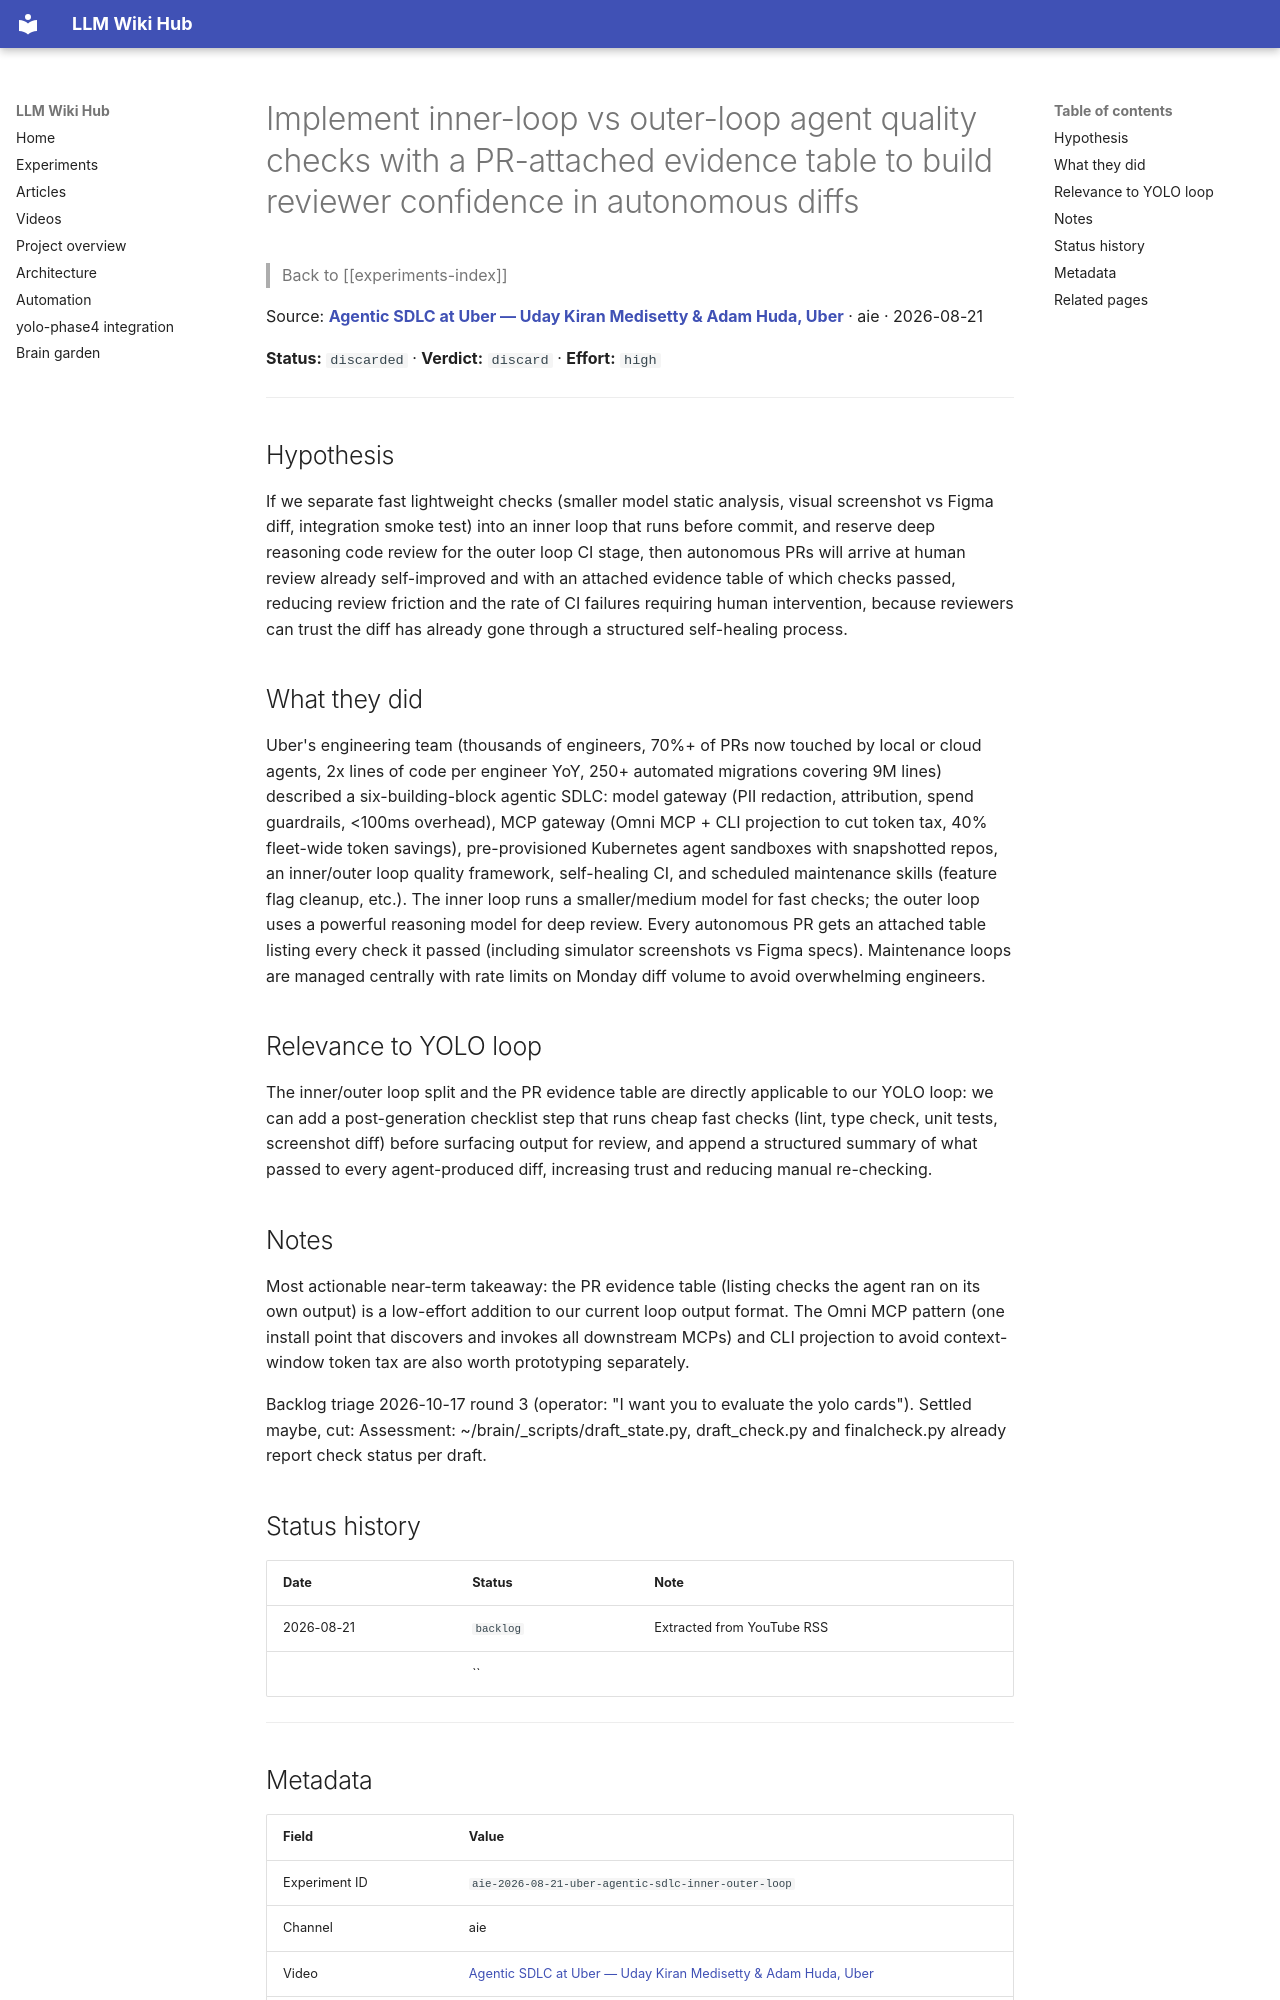

repository: Anguijm/llm-wiki-hub · page: experiments/aie-2026-08-21-uber-agentic-sdlc-inner-outer-loop/index.html · generator: mkdocs

# Implement inner-loop vs outer-loop agent quality checks with a PR-attached evidence table to build reviewer confidence in autonomous diffs

> Back to [[experiments-index]]

Source: **[Agentic SDLC at Uber — Uday Kiran Medisetty & Adam Huda, Uber](https://www.youtube.com/watch?v=17-YSUHo6Lk)** · aie · 2026-08-21

**Status:** `discarded` · **Verdict:** `discard` · **Effort:** `high`

---

## Hypothesis

If we separate fast lightweight checks (smaller model static analysis, visual screenshot vs Figma diff, integration smoke test) into an inner loop that runs before commit, and reserve deep reasoning code review for the outer loop CI stage, then autonomous PRs will arrive at human review already self-improved and with an attached evidence table of which checks passed, reducing review friction and the rate of CI failures requiring human intervention, because reviewers can trust the diff has already gone through a structured self-healing process.

## What they did

Uber's engineering team (thousands of engineers, 70%+ of PRs now touched by local or cloud agents, 2x lines of code per engineer YoY, 250+ automated migrations covering 9M lines) described a six-building-block agentic SDLC: model gateway (PII redaction, attribution, spend guardrails, <100ms overhead), MCP gateway (Omni MCP + CLI projection to cut token tax, 40% fleet-wide token savings), pre-provisioned Kubernetes agent sandboxes with snapshotted repos, an inner/outer loop quality framework, self-healing CI, and scheduled maintenance skills (feature flag cleanup, etc.). The inner loop runs a smaller/medium model for fast checks; the outer loop uses a powerful reasoning model for deep review. Every autonomous PR gets an attached table listing every check it passed (including simulator screenshots vs Figma specs). Maintenance loops are managed centrally with rate limits on Monday diff volume to avoid overwhelming engineers.

## Relevance to YOLO loop

The inner/outer loop split and the PR evidence table are directly applicable to our YOLO loop: we can add a post-generation checklist step that runs cheap fast checks (lint, type check, unit tests, screenshot diff) before surfacing output for review, and append a structured summary of what passed to every agent-produced diff, increasing trust and reducing manual re-checking.

## Notes

Most actionable near-term takeaway: the PR evidence table (listing checks the agent ran on its own output) is a low-effort addition to our current loop output format. The Omni MCP pattern (one install point that discovers and invokes all downstream MCPs) and CLI projection to avoid context-window token tax are also worth prototyping separately.

Backlog triage 2026-10-17 round 3 (operator: "I want you to evaluate the yolo cards"). Settled maybe, cut: Assessment: ~/brain/_scripts/draft_state.py, draft_check.py and finalcheck.py already report check status per draft.
